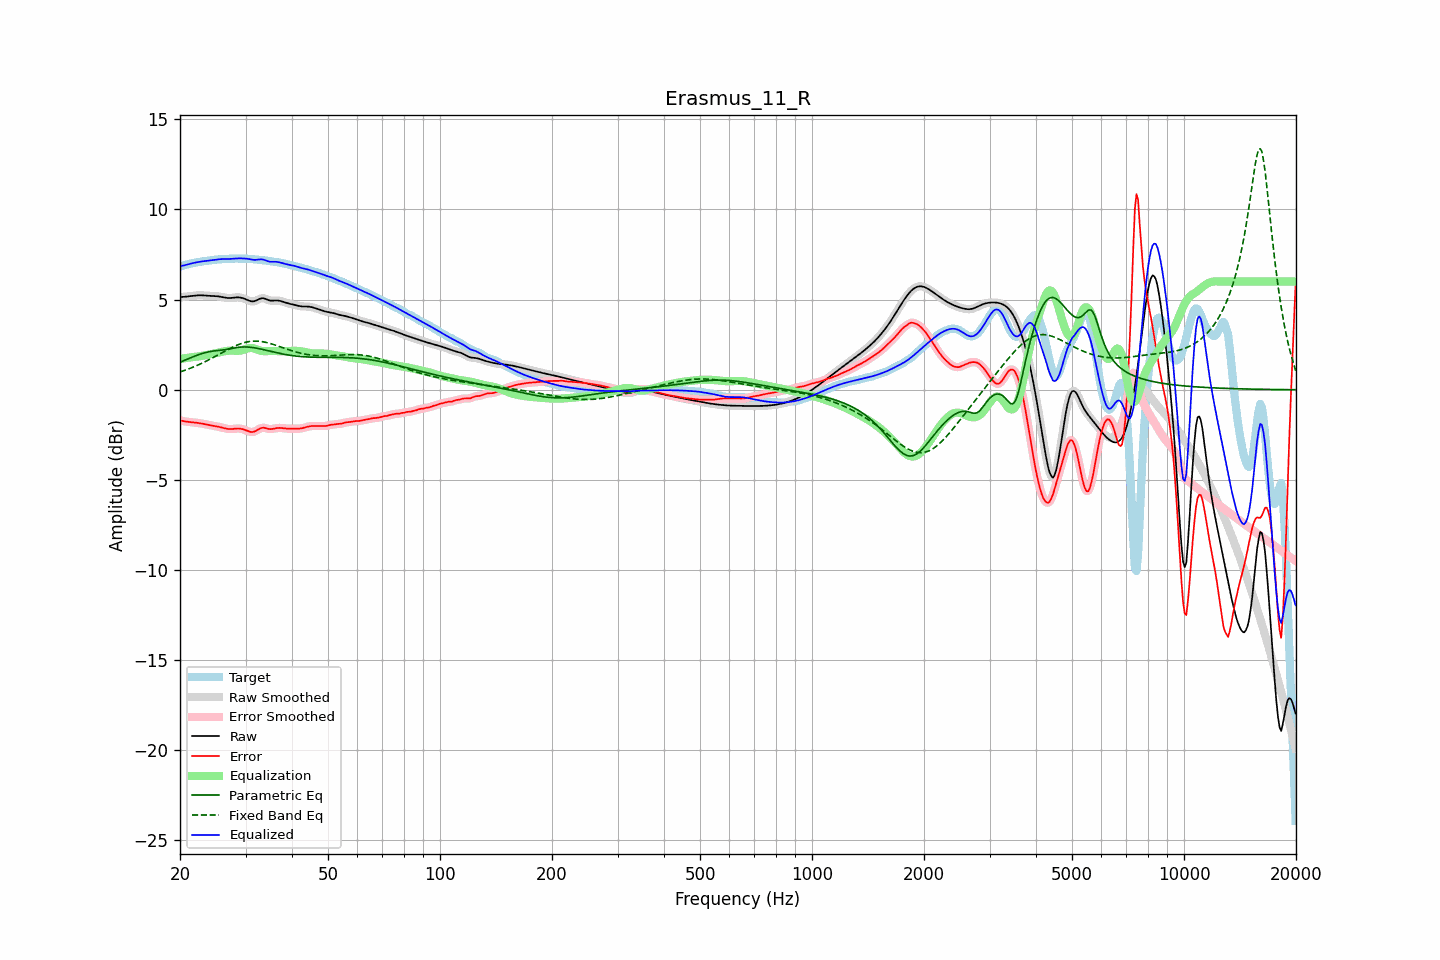

Source data for this figure (header and first rows):
frequency, raw, error, smoothed, error_smoothed, equalization, parametric_eq, fixed_band_eq, equalized_raw, equalized_smoothed, target
20.00, 5.14, -1.70, 5.14, -1.70, 1.71, 1.53, 0.99, 6.85, 6.85, 6.84
20.20, 5.15, -1.72, 5.15, -1.72, 1.72, 1.56, 1.02, 6.87, 6.87, 6.86
20.40, 5.15, -1.74, 5.15, -1.74, 1.74, 1.60, 1.05, 6.89, 6.89, 6.89
20.61, 5.16, -1.76, 5.16, -1.76, 1.75, 1.64, 1.08, 6.91, 6.91, 6.92
20.81, 5.17, -1.77, 5.17, -1.77, 1.76, 1.68, 1.11, 6.93, 6.93, 6.94
21.02, 5.18, -1.78, 5.18, -1.78, 1.78, 1.71, 1.14, 6.96, 6.96, 6.96
21.23, 5.19, -1.79, 5.19, -1.79, 1.79, 1.75, 1.18, 6.98, 6.98, 6.98
21.44, 5.20, -1.80, 5.20, -1.80, 1.80, 1.79, 1.21, 7.01, 7.01, 7.00
21.66, 5.21, -1.81, 5.21, -1.81, 1.81, 1.83, 1.25, 7.03, 7.03, 7.02
21.87, 5.22, -1.82, 5.22, -1.82, 1.82, 1.86, 1.29, 7.04, 7.04, 7.04
22.09, 5.23, -1.83, 5.23, -1.83, 1.83, 1.89, 1.32, 7.06, 7.06, 7.06
22.31, 5.24, -1.84, 5.24, -1.84, 1.84, 1.93, 1.36, 7.08, 7.08, 7.08
22.54, 5.24, -1.85, 5.24, -1.85, 1.85, 1.96, 1.40, 7.09, 7.09, 7.09
22.76, 5.24, -1.87, 5.24, -1.87, 1.87, 1.99, 1.44, 7.11, 7.11, 7.11
22.99, 5.24, -1.88, 5.24, -1.88, 1.88, 2.02, 1.49, 7.12, 7.12, 7.12
23.22, 5.23, -1.90, 5.23, -1.90, 1.90, 2.04, 1.53, 7.13, 7.13, 7.13
23.45, 5.22, -1.92, 5.22, -1.92, 1.92, 2.07, 1.57, 7.14, 7.14, 7.14
23.69, 5.22, -1.94, 5.22, -1.94, 1.94, 2.09, 1.62, 7.15, 7.15, 7.15
23.92, 5.21, -1.96, 5.21, -1.96, 1.95, 2.11, 1.66, 7.16, 7.16, 7.17
24.16, 5.20, -1.97, 5.21, -1.97, 1.97, 2.12, 1.71, 7.18, 7.18, 7.18
24.40, 5.20, -1.99, 5.20, -1.99, 1.99, 2.14, 1.76, 7.19, 7.19, 7.19
24.65, 5.20, -2.01, 5.20, -2.01, 2.00, 2.15, 1.80, 7.20, 7.20, 7.20
24.89, 5.19, -2.02, 5.19, -2.02, 2.02, 2.16, 1.85, 7.21, 7.21, 7.21
25.14, 5.19, -2.04, 5.19, -2.04, 2.04, 2.17, 1.90, 7.23, 7.23, 7.22
25.39, 5.18, -2.05, 5.18, -2.05, 2.06, 2.18, 1.95, 7.24, 7.24, 7.23
25.65, 5.16, -2.07, 5.16, -2.07, 2.08, 2.19, 2.00, 7.24, 7.24, 7.24
25.91, 5.15, -2.10, 5.15, -2.10, 2.10, 2.20, 2.05, 7.25, 7.25, 7.24
26.16, 5.13, -2.12, 5.13, -2.12, 2.12, 2.21, 2.10, 7.25, 7.25, 7.25
26.43, 5.11, -2.14, 5.11, -2.14, 2.14, 2.22, 2.15, 7.25, 7.25, 7.25
26.69, 5.10, -2.16, 5.10, -2.16, 2.15, 2.24, 2.19, 7.25, 7.25, 7.26
26.96, 5.09, -2.17, 5.09, -2.17, 2.16, 2.25, 2.24, 7.25, 7.25, 7.26
27.23, 5.09, -2.18, 5.09, -2.18, 2.17, 2.27, 2.29, 7.25, 7.26, 7.27
27.50, 5.09, -2.18, 5.09, -2.18, 2.17, 2.28, 2.33, 7.26, 7.26, 7.27
27.77, 5.10, -2.17, 5.10, -2.17, 2.17, 2.30, 2.37, 7.27, 7.27, 7.28
28.05, 5.11, -2.16, 5.11, -2.16, 2.16, 2.32, 2.42, 7.28, 7.28, 7.28
28.33, 5.12, -2.15, 5.12, -2.15, 2.16, 2.33, 2.46, 7.28, 7.28, 7.28
28.62, 5.13, -2.15, 5.12, -2.15, 2.16, 2.35, 2.49, 7.29, 7.28, 7.28
28.90, 5.12, -2.15, 5.12, -2.15, 2.17, 2.36, 2.53, 7.29, 7.29, 7.27
29.19, 5.10, -2.17, 5.11, -2.17, 2.18, 2.37, 2.56, 7.29, 7.29, 7.27
29.48, 5.08, -2.19, 5.08, -2.19, 2.20, 2.37, 2.59, 7.29, 7.29, 7.27
29.78, 5.05, -2.22, 5.05, -2.22, 2.23, 2.37, 2.61, 7.28, 7.28, 7.27
30.08, 5.01, -2.25, 5.01, -2.25, 2.26, 2.37, 2.64, 7.28, 7.27, 7.27
30.38, 4.98, -2.29, 4.97, -2.29, 2.29, 2.37, 2.66, 7.26, 7.26, 7.27
30.68, 4.94, -2.32, 4.94, -2.32, 2.31, 2.36, 2.67, 7.25, 7.25, 7.26
30.99, 4.91, -2.34, 4.91, -2.34, 2.32, 2.35, 2.68, 7.23, 7.23, 7.25
31.30, 4.90, -2.34, 4.90, -2.34, 2.31, 2.34, 2.69, 7.22, 7.22, 7.25
31.61, 4.91, -2.33, 4.91, -2.33, 2.30, 2.33, 2.70, 7.20, 7.21, 7.23
31.93, 4.93, -2.29, 4.94, -2.29, 2.27, 2.31, 2.70, 7.20, 7.21, 7.22
32.24, 4.98, -2.24, 4.98, -2.24, 2.24, 2.30, 2.70, 7.21, 7.21, 7.22
32.57, 5.02, -2.19, 5.02, -2.19, 2.20, 2.28, 2.69, 7.22, 7.22, 7.21
32.89, 5.06, -2.14, 5.06, -2.14, 2.17, 2.26, 2.68, 7.23, 7.23, 7.20
33.22, 5.08, -2.11, 5.08, -2.12, 2.15, 2.24, 2.67, 7.23, 7.23, 7.19
33.55, 5.08, -2.11, 5.07, -2.11, 2.14, 2.22, 2.65, 7.22, 7.21, 7.18
33.89, 5.05, -2.12, 5.05, -2.12, 2.14, 2.20, 2.64, 7.18, 7.18, 7.17
34.23, 5.01, -2.15, 5.01, -2.15, 2.14, 2.18, 2.62, 7.15, 7.15, 7.16
34.57, 4.97, -2.17, 4.98, -2.17, 2.15, 2.16, 2.59, 7.12, 7.12, 7.15
34.92, 4.95, -2.18, 4.95, -2.18, 2.15, 2.13, 2.57, 7.10, 7.10, 7.13
35.27, 4.94, -2.18, 4.94, -2.18, 2.16, 2.11, 2.54, 7.10, 7.10, 7.12
35.62, 4.94, -2.17, 4.94, -2.17, 2.15, 2.09, 2.52, 7.10, 7.10, 7.11
35.97, 4.95, -2.14, 4.95, -2.15, 2.15, 2.07, 2.49, 7.10, 7.10, 7.10
... 635 more rows
